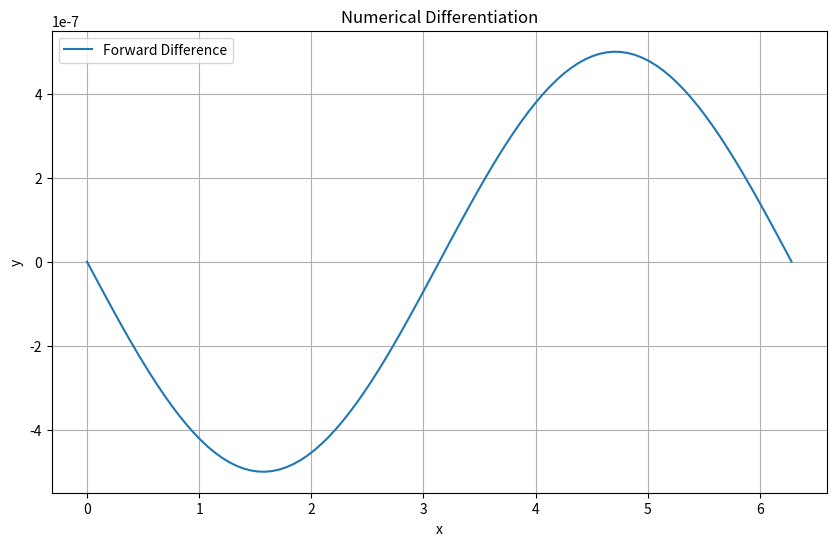

Write the Python code that produced this figure.
import math
import numpy as np
import matplotlib.pyplot as plt

def forward_diff(f, x, h):
    return (f(x + h) - f(x)) / h

def backward_diff(f, x, h):
    return (f(x) - f(x - h)) / h

def central_diff(f, x, h):
    return (f(x + h) - f(x - h)) / (2 * h)

# Пример функции для дифференцирования
def function(x):
    return np.sin(x)

# Задаем интервал и шаг для построения графика
x_values = np.linspace(0, 2*math.pi, 100)
h_value = 10**(-6)

# Вычисляем значения производных
forward_diff_values = [forward_diff(function, xi, h_value) for xi in x_values]
backward_diff_values = [backward_diff(function, xi, h_value) for xi in x_values]
central_diff_values = [central_diff(function, xi, h_value) for xi in x_values]

# Строим графики
plt.figure(figsize=(10, 6))
# plt.plot(x_values, function(x_values), label='f(x)')
plt.plot(x_values, forward_diff_values-np.cos(x_values), label='Forward Difference')
# plt.plot(x_values, backward_diff_values, label='Backward Difference')
# plt.plot(x_values, central_diff_values, label='Central Difference')
plt.legend()
plt.title('Numerical Differentiation')
plt.xlabel('x')
plt.ylabel('y')
plt.grid(True)
plt.show()
